The GitHub repository faziya18/retina_ai contains a labelled image folder "OCT_dataset" with 2 categories: AMD, CSR. Examples follow, each with its label.

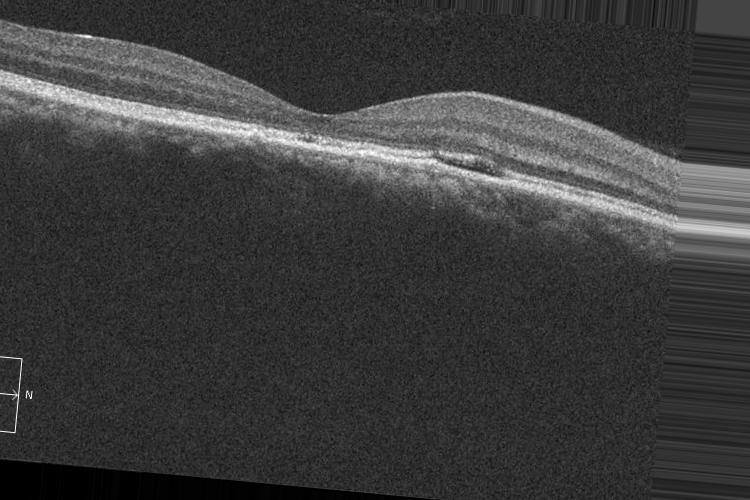
Label: CSR

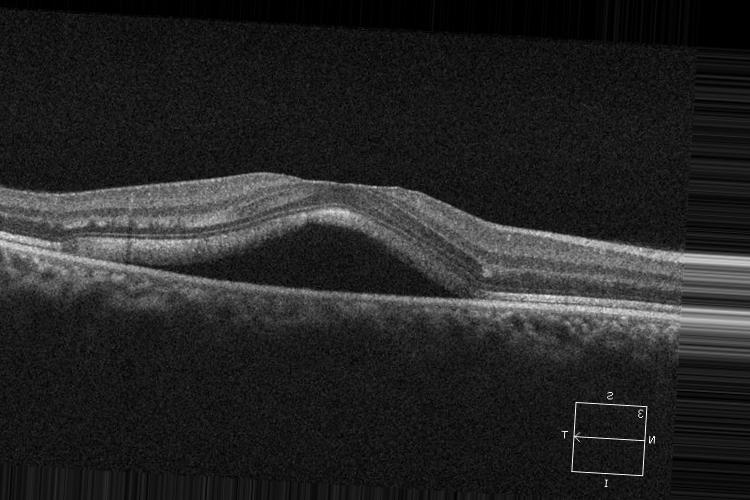
Label: CSR

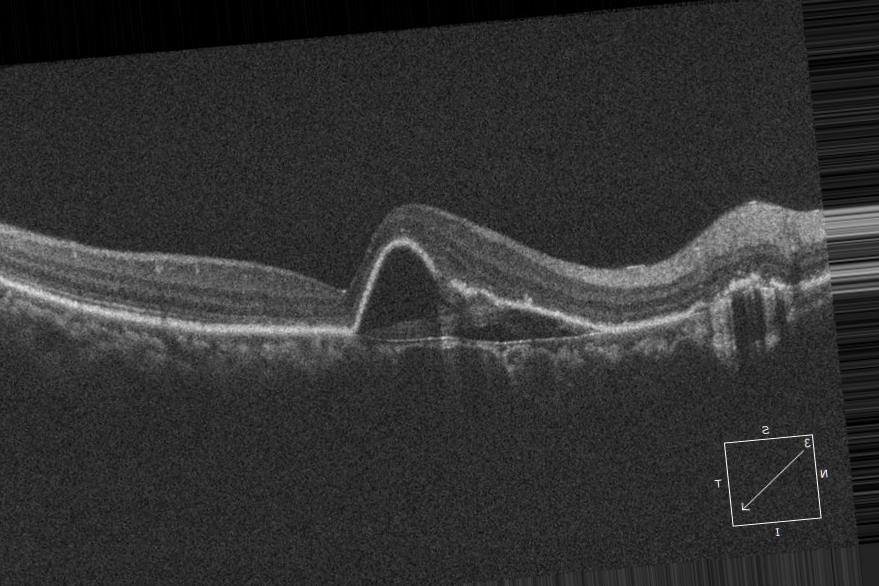
Label: CSR

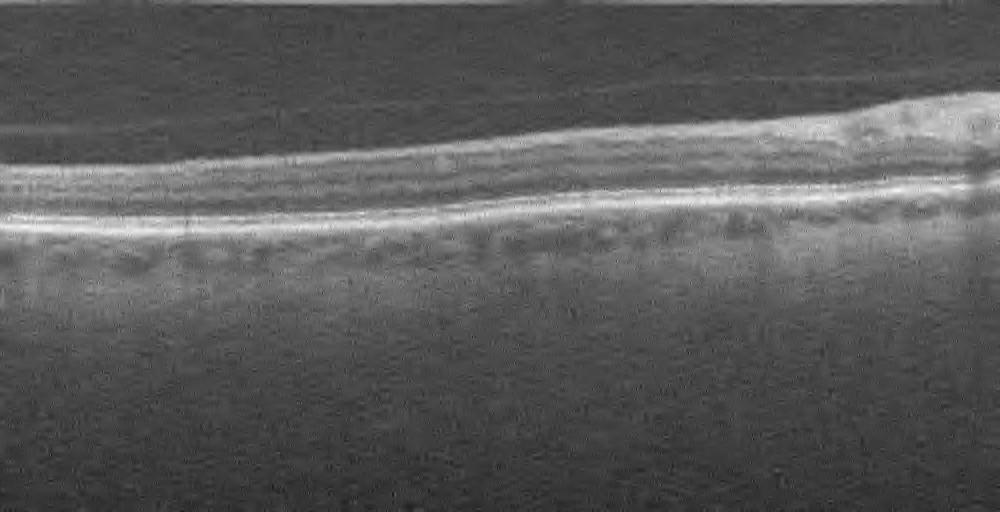
Label: AMD

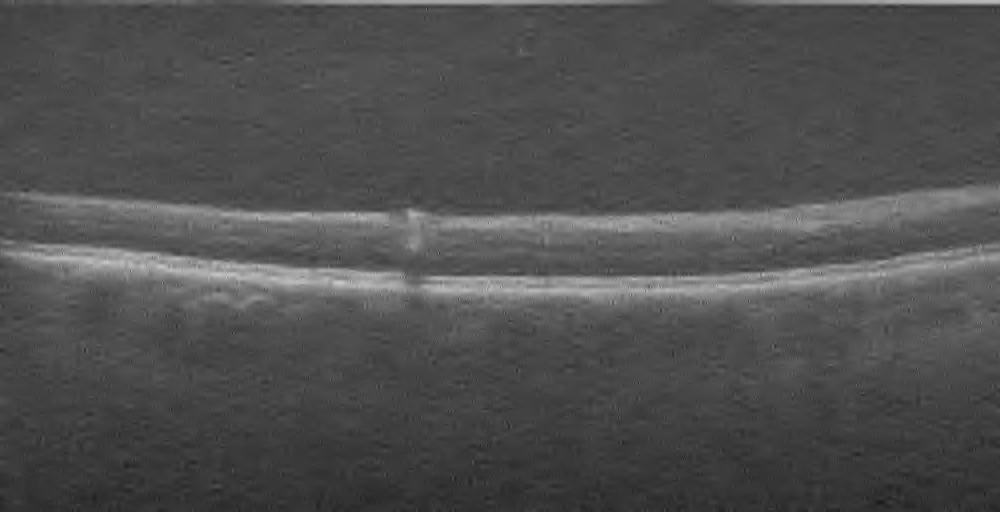
Label: AMD

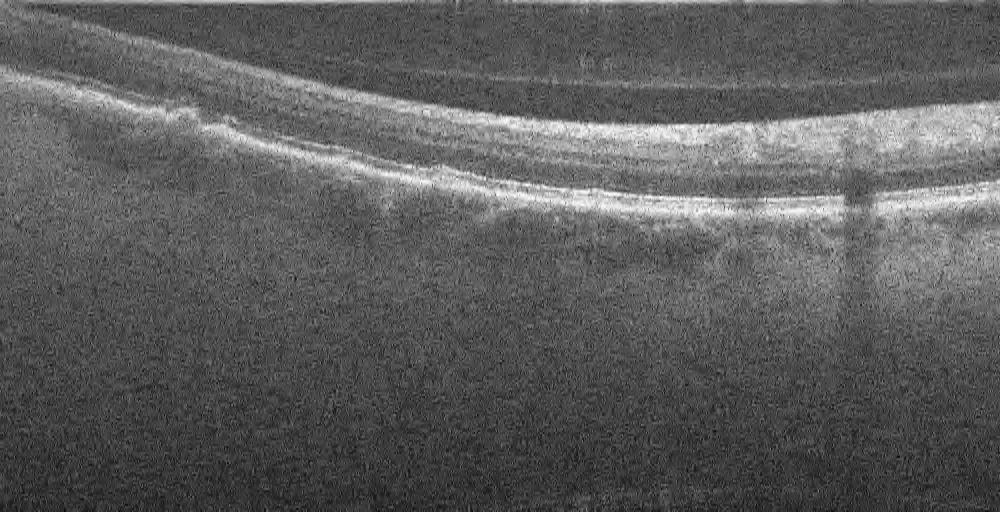
Label: AMD
